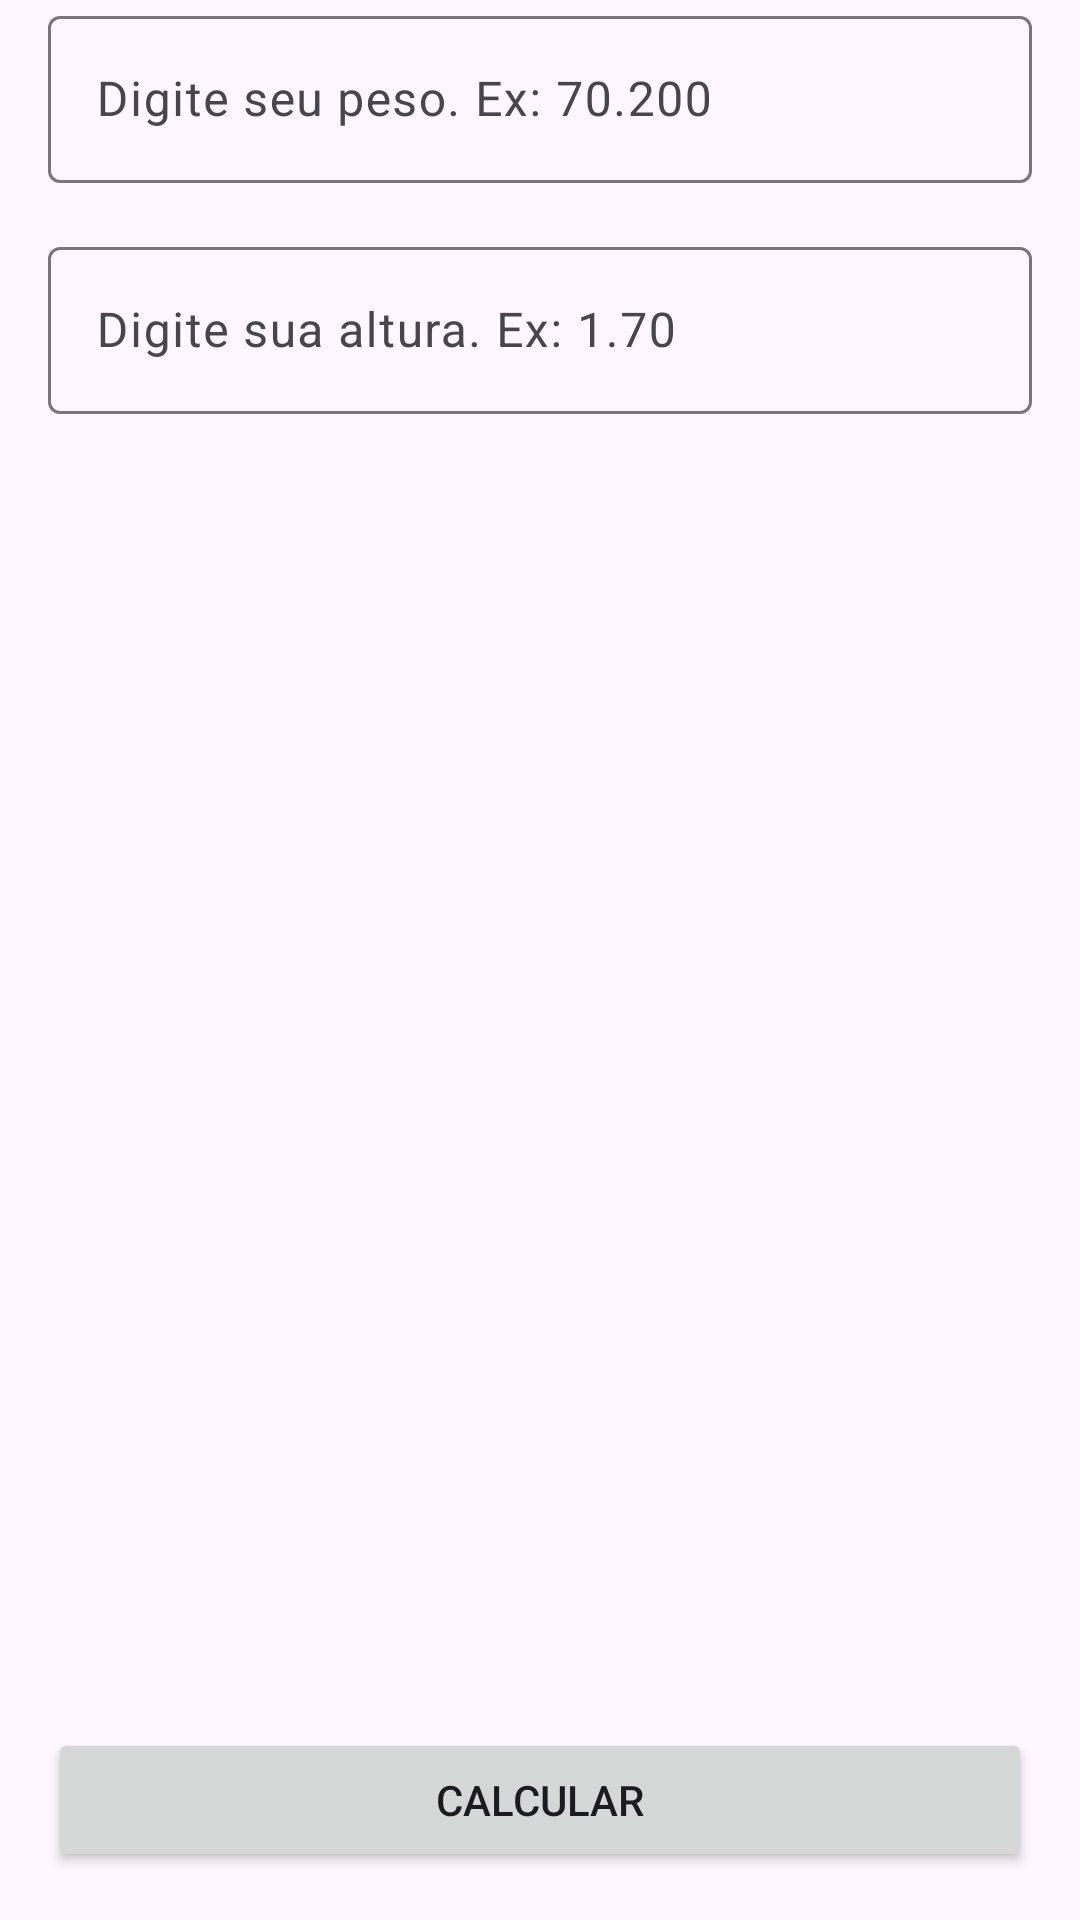

The Android layout XML behind this screen, and the referenced resources:
<!-- AndroidManifest.xml: activity theme Theme.IMC -->
<!-- res/layout/activity_main.xml -->
<?xml version="1.0" encoding="utf-8"?>
<androidx.constraintlayout.widget.ConstraintLayout xmlns:android="http://schemas.android.com/apk/res/android"
    xmlns:app="http://schemas.android.com/apk/res-auto"
    xmlns:tools="http://schemas.android.com/tools"
    android:layout_width="match_parent"
    android:layout_height="match_parent"
    tools:context=".MainActivity">


    <Button
        android:id="@+id/btn_calcular"
        android:layout_width="match_parent"
        android:layout_height="wrap_content"
        android:layout_margin="16dp"
        android:text="Calcular"
        app:layout_constraintBottom_toBottomOf="parent"
        app:layout_constraintEnd_toEndOf="parent"
        app:layout_constraintStart_toStartOf="parent" />

    <com.google.android.material.textfield.TextInputLayout
        android:id="@+id/textInputLayout3"
        android:layout_width="match_parent"
        android:layout_height="wrap_content"
        android:layout_margin="16dp"
        app:layout_constraintBaseline_toTopOf="parent"
        app:layout_constraintEnd_toEndOf="parent"
        app:layout_constraintStart_toStartOf="parent"
        tools:layout_editor_absoluteY="16dp">

        <com.google.android.material.textfield.TextInputEditText
            android:id="@+id/edt_peso"
            android:layout_width="match_parent"
            android:layout_height="wrap_content"
            android:hint="Digite seu peso. Ex: 70.200"
            android:inputType="numberDecimal" />
    </com.google.android.material.textfield.TextInputLayout>

    <com.google.android.material.textfield.TextInputLayout
        android:id="@+id/textInputLayout2"
        android:layout_width="match_parent"
        android:layout_height="wrap_content"
        android:layout_margin="16dp"
        android:layout_marginTop="32dp"
        app:layout_constraintTop_toBottomOf="@+id/textInputLayout3"
        tools:layout_editor_absoluteX="16dp">

        <com.google.android.material.textfield.TextInputEditText
            android:id="@+id/edt_altura"
            android:layout_width="match_parent"
            android:layout_height="wrap_content"
            android:hint="Digite sua altura. Ex: 1.70"
            android:inputType="numberDecimal" />
    </com.google.android.material.textfield.TextInputLayout>


</androidx.constraintlayout.widget.ConstraintLayout>
<!-- resources referenced by this layout -->
<resources>
  <style name="Theme.IMC" parent="Theme.Material3.DayNight">
          <item name="android:windowActionBar">false</item>
          <item name="android:windowNoTitle">true</item>
      </style>
</resources>
